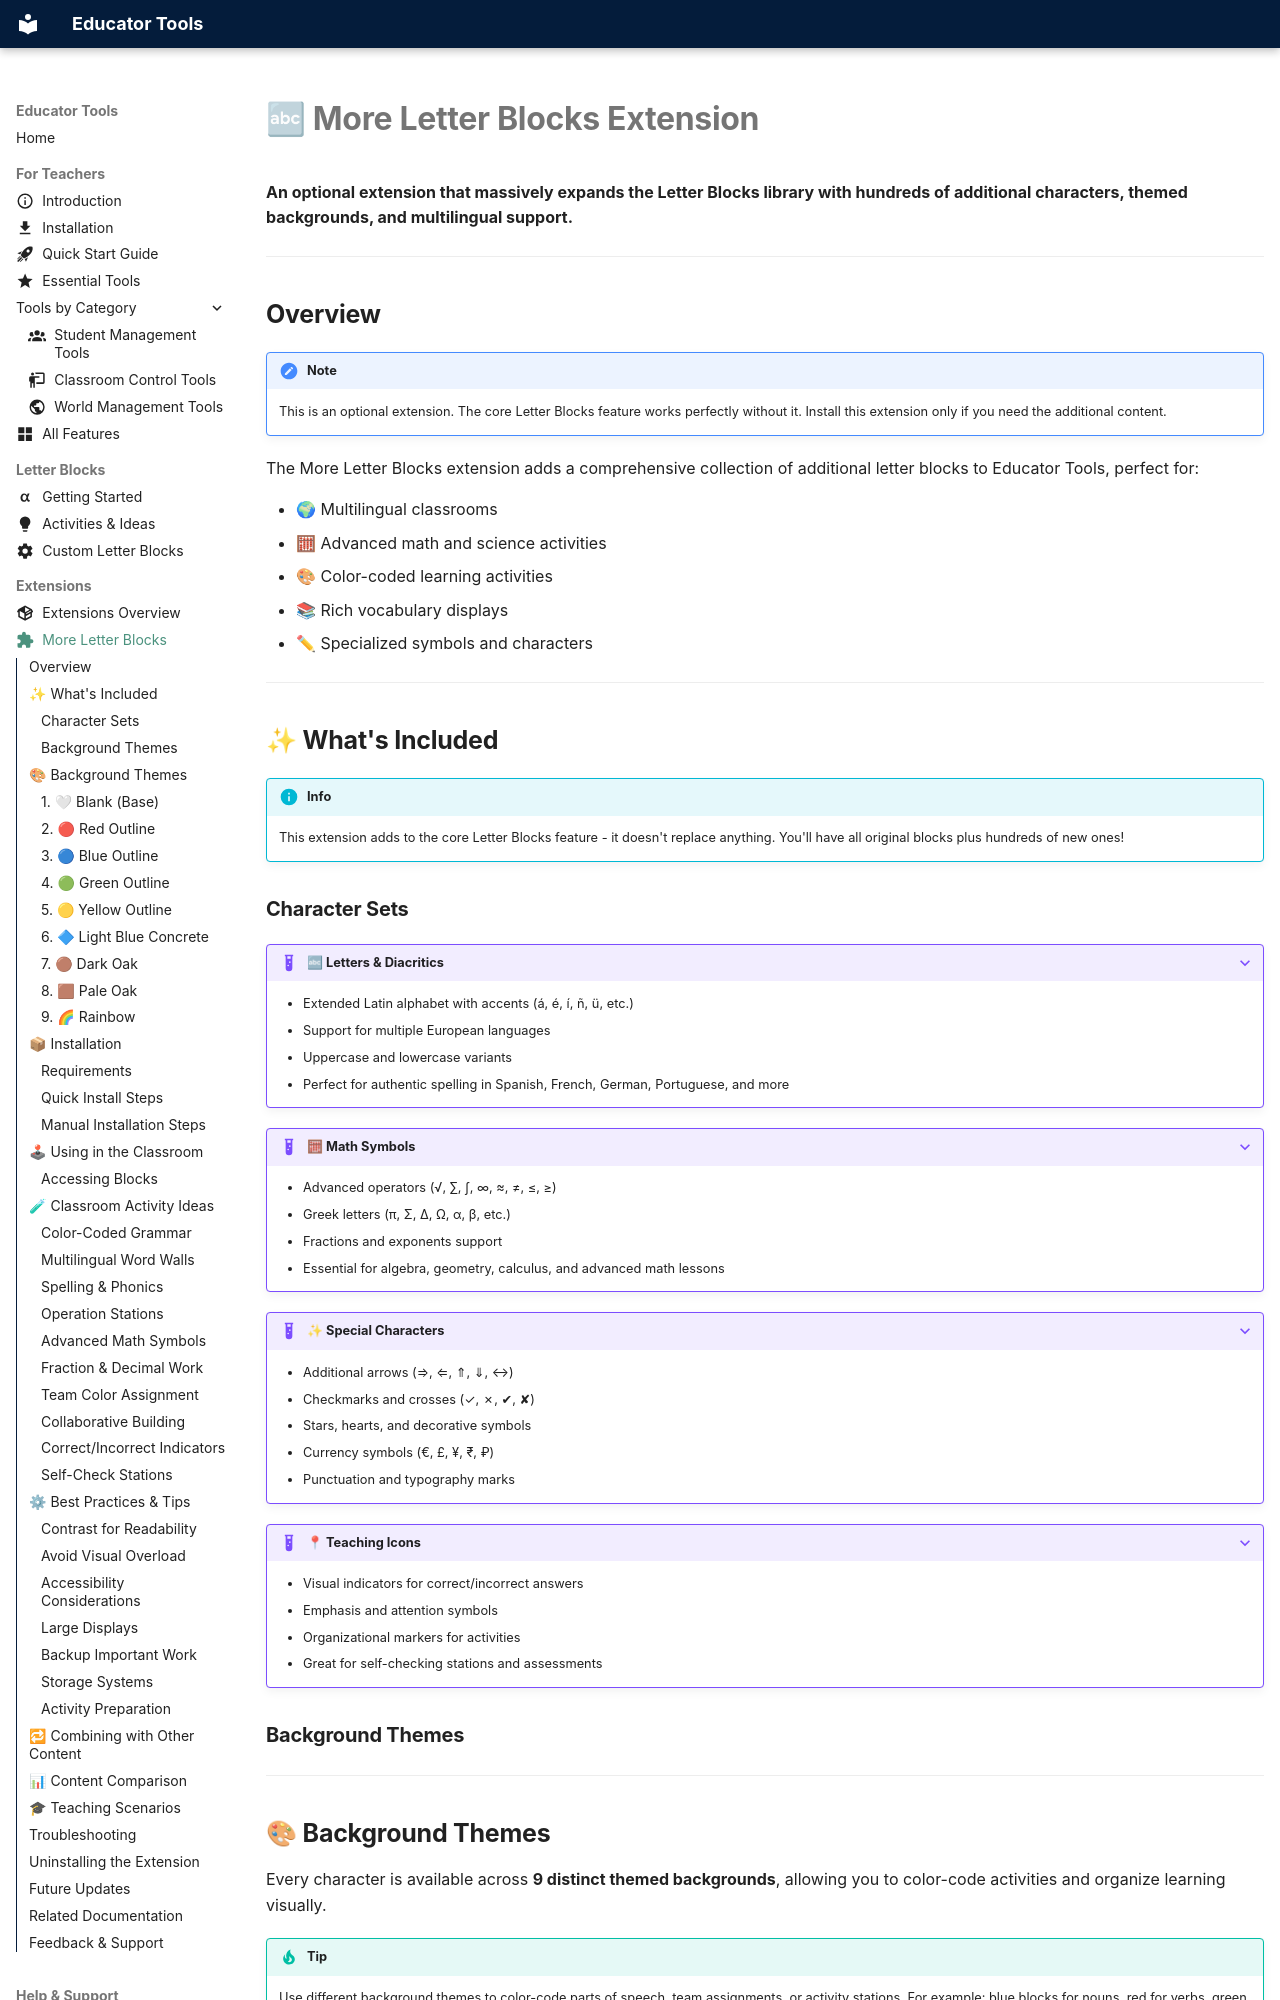

repository: ShapescapeMC/Educator-Tools · page: Extensions-More-Letter-Blocks/index.html · generator: mkdocs

---
icon: material/puzzle
---

# 🔤 More Letter Blocks Extension

**An optional extension that massively expands the Letter Blocks library with hundreds of additional characters, themed backgrounds, and multilingual support.**

---

## Overview

!!! note
    This is an optional extension. The core Letter Blocks feature works perfectly without it. Install this extension only if you need the additional content.


The More Letter Blocks extension adds a comprehensive collection of additional letter blocks to Educator Tools, perfect for:

- 🌍 Multilingual classrooms
- 🧮 Advanced math and science activities
- 🎨 Color-coded learning activities
- 📚 Rich vocabulary displays
- ✏ Specialized symbols and characters

---

## ✨ What's Included

!!! info
    This extension adds to the core Letter Blocks feature - it doesn't replace anything. You'll have all original blocks plus hundreds of new ones!


### Character Sets

??? example "🔤 Letters & Diacritics"
    - Extended Latin alphabet with accents (á, é, í, ñ, ü, etc.)
    - Support for multiple European languages
    - Uppercase and lowercase variants
    - Perfect for authentic spelling in Spanish, French, German, Portuguese, and more

??? example "🧮 Math Symbols"
    - Advanced operators (√, ∑, ∫, ∞, ≈, ≠, ≤, ≥)
    - Greek letters (π, Σ, Δ, Ω, α, β, etc.)
    - Fractions and exponents support
    - Essential for algebra, geometry, calculus, and advanced math lessons

??? example "✨ Special Characters"
    - Additional arrows (⇒, ⇐, ⇑, ⇓, ↔)
    - Checkmarks and crosses (✓, ✗, ✔, ✘)
    - Stars, hearts, and decorative symbols
    - Currency symbols (€, £, ¥, ₹, ₽)
    - Punctuation and typography marks

??? example "📍 Teaching Icons"
    - Visual indicators for correct/incorrect answers
    - Emphasis and attention symbols
    - Organizational markers for activities
    - Great for self-checking stations and assessments

### Background Themes

---
